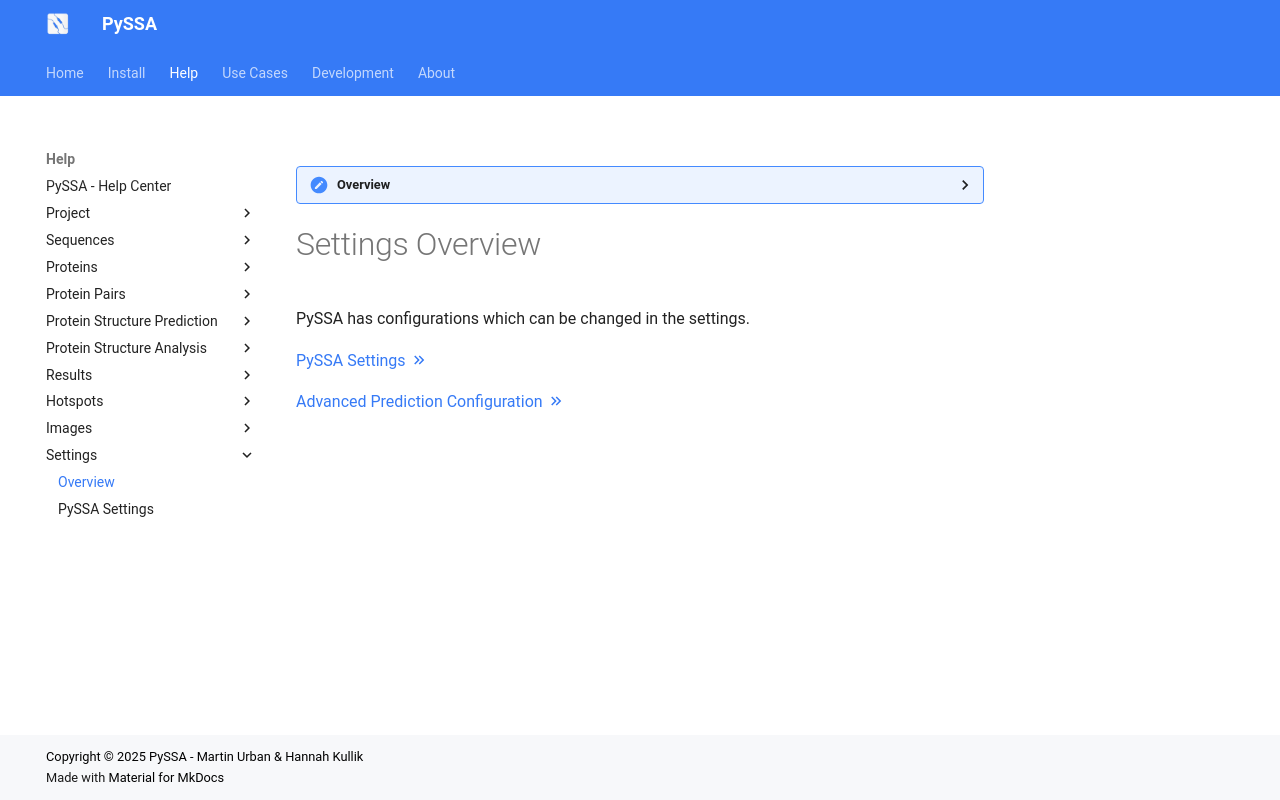

repository: urban233/PySSA · page: help/settings/index.html · generator: mkdocs

??? overview "Overview"

    This contains all basic information related to the settings.

# Settings Overview
PySSA has configurations which can be changed in the settings.

[PySSA Settings :material-chevron-double-right: ](pyssa_settings.md)

[Advanced Prediction Configuration :material-chevron-double-right: ](../protein_structure_prediction/advanced_prediction_configurations.md)
